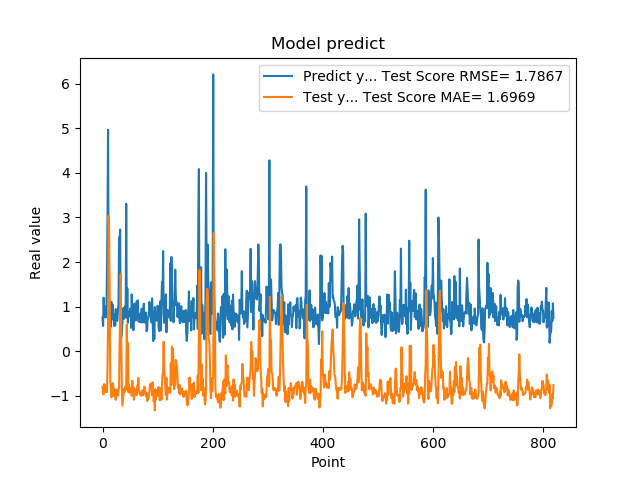

Values plotted in this chart, from the file beside it:
7.566530108451843262e-01, -7.959299801459104318e-01
5.684260129928588867e-01, -9.529437499641963960e-01
1.201630949974060059e+00, -9.651800690154510587e-01
8.802530169486999512e-01, -7.322997638016445210e-01
8.531429767608642578e-01, -8.791563425656416797e-01
7.591750025749206543e-01, -7.616120630753651088e-01
1.005007982254028320e+00, -9.086690044043497227e-01
7.687720060348510742e-01, -7.951208760644575824e-01
1.740013241767883301e+00, -9.141453791848286325e-01
2.913533687591552734e+00, -3.401213434772529798e-01
4.963075160980224609e+00, 6.096497608089179732e-01
1.471215128898620605e+00, 3.039917194997884486e+00
1.000648975372314453e+00, 2.631140245946376410e+00
8.220189809799194336e-01, 1.185063109051758490e+00
9.362199902534482643e-01, -6.626467836106958442e-01
5.486897230148315430e-01, -7.845657010947035825e-01
1.111255049705505371e+00, -1.026840081648453973e+00
7.148039937019348145e-01, -7.478515548221279508e-01
1.052167057991027832e+00, -9.916273932025666538e-01
8.955980539321898304e-01, -7.123256861886481106e-01
7.769405245780944824e-01, -8.487701911329645910e-01
5.699509978294372559e-01, -8.438161996228095152e-01
8.244060277938842773e-01, -1.017000587659063759e+00
5.800840258598327637e-01, -9.308592057430326028e-01
9.488009810447691761e-01, -1.086721137714377727e+00
7.918390035629272461e-01, -8.543351757058766927e-01
6.937990188598632812e-01, -9.585888127547408377e-01
6.834830045700073242e-01, -9.352325451975722626e-01
9.433320164680479847e-01, -9.910830551548399647e-01
1.032713770866394043e+00, -8.746865898723663602e-01
2.556216001510620117e+00, -7.969552104259373104e-01
2.464895963668823242e+00, 2.015042312165029048e-01
2.728049993515014204e+00, 7.863595592835750381e-01
3.558506965637206476e-01, 1.730428739335529542e+00
3.262020051479339600e-01, 2.665155030476193954e-01
3.781589865684509277e-01, -7.651105270400775371e-01
6.306380033493041992e-01, -1.215122629596582460e+00
8.854129910469055176e-01, -1.099627739863348275e+00
9.743152856826782227e-01, -9.707798225496456768e-01
7.307389974594116211e-01, -8.513019446868218543e-01
9.521890282630921520e-01, -9.033179294994813091e-01
1.011654973030090332e+00, -7.985058087004411886e-01
7.643579840660095215e-01, -7.944653898013142035e-01
3.306220054626464844e+00, -8.579432955514439962e-01
7.543110251426696777e-01, 6.009845906926790660e-01
1.409499049186706321e+00, -2.595376788297940607e-01
6.401469707489013672e-01, 1.894245903916207396e-01
8.640019893646240234e-01, -9.164956276862609164e-01
8.469420075416564941e-01, -7.537045553837553591e-01
7.976629734039306641e-01, -9.217499290949779933e-01
9.555831551551821068e-01, -8.929399546511692654e-01
9.546210169792175293e-01, -8.181714168270540766e-01
5.251880288124084473e-01, -8.071718009789068393e-01
1.275226235389709695e+00, -9.985103966236226203e-01
8.355640172958374023e-01, -6.582758041192403597e-01
7.640249729156494141e-01, -9.075905743921748314e-01
4.752210080623626154e-01, -7.991392252580968858e-01
7.414129972457885742e-01, -1.083292249211094127e+00
1.069700956344604492e+00, -9.828735895135023437e-01
7.892770171165466309e-01, -8.480414582039208504e-01
6.914690136909484863e-01, -8.978334835681497372e-01
... 759 more rows
